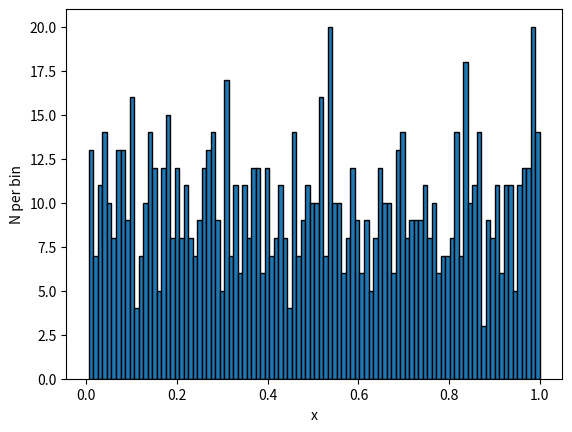

The script that saved this image:

import matplotlib.pyplot as plt
import numpy as np


n = 1000

x = np.random.rand(n)

width = 1
histmin = np.floor(min(x))
histmax = np.ceil(max(x))+width

bins = np.arange(histmin,histmax,width)
plt.hist(x, bins=100,alpha=1,edgecolor="black")
plt.ylabel('N per bin')
plt.xlabel('x')
plt.savefig('Journal#2-entry#3.PDF',bbox_inches='tight',facecolor='white')
